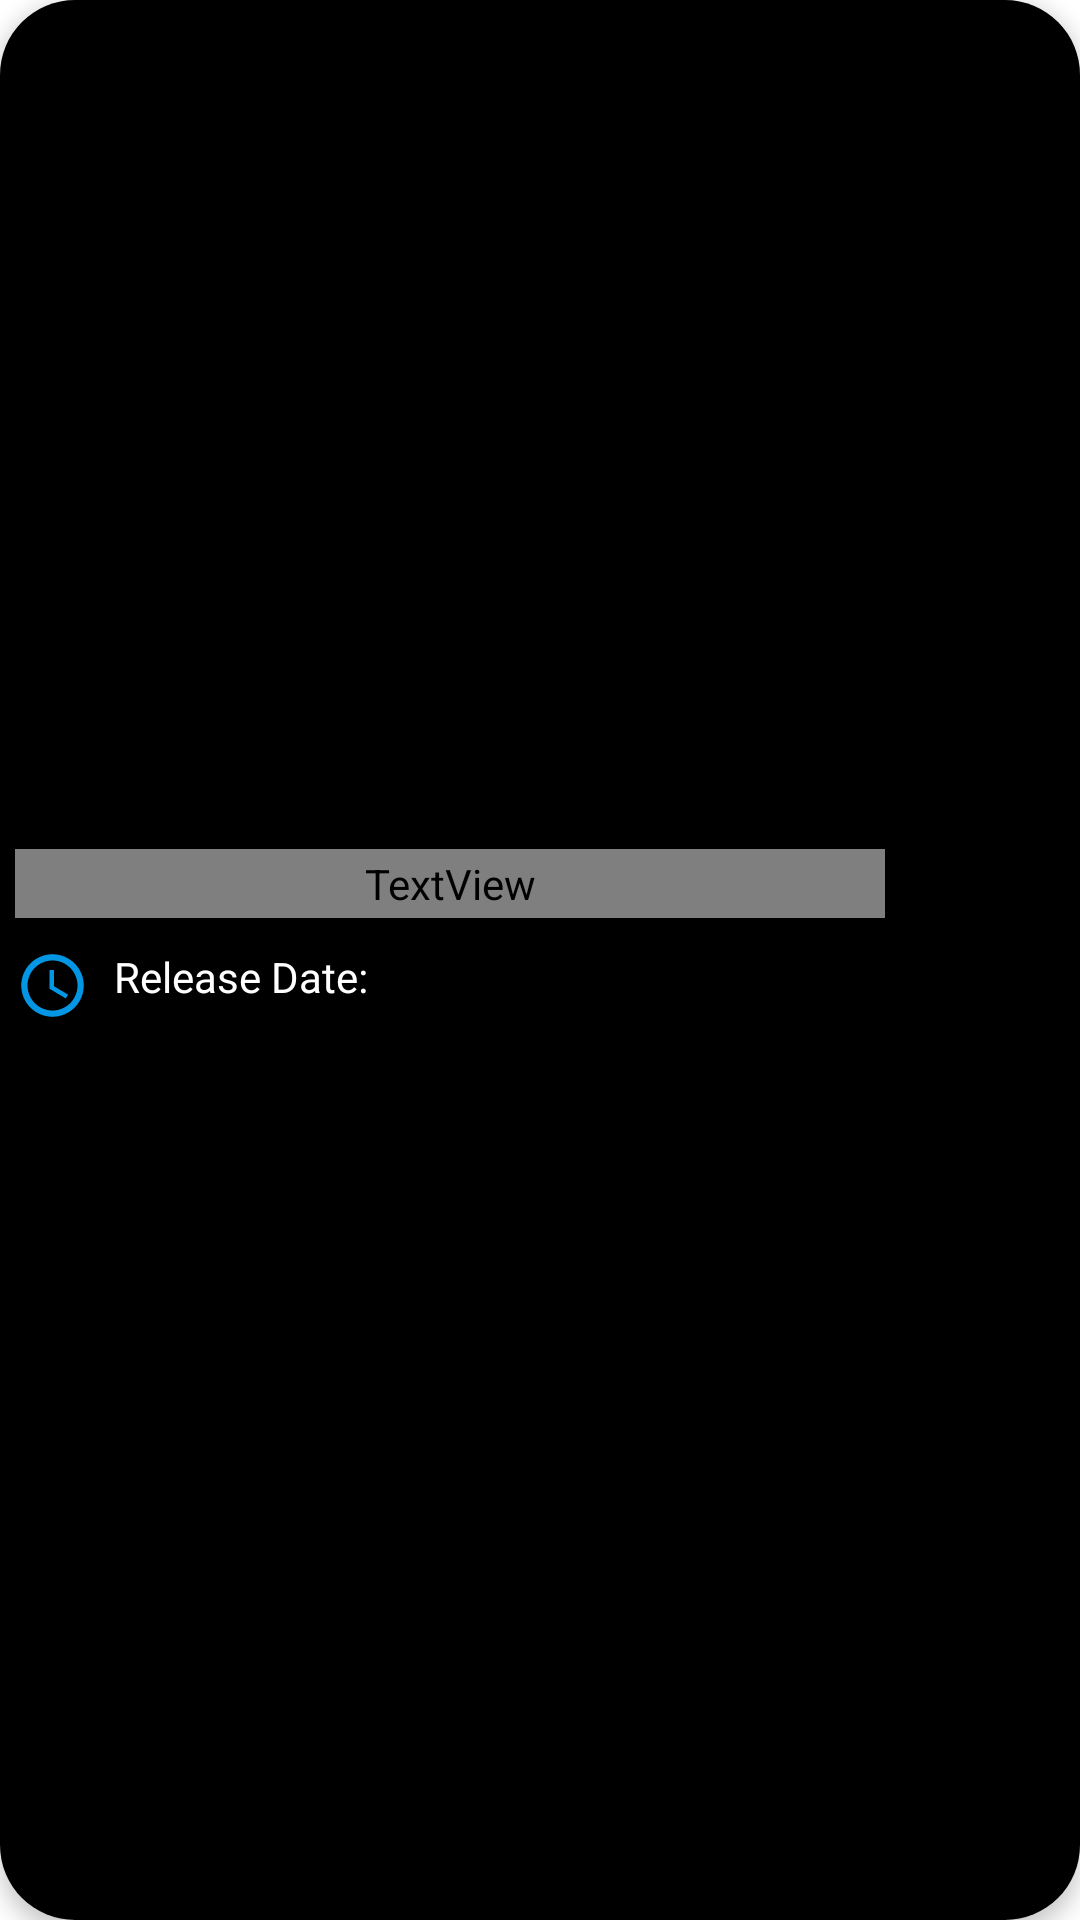

Here is an Android app screen rendered from its layout file. Give the layout XML and the strings, colors and styles it references.
<!-- AndroidManifest.xml: application theme Base.Theme.FlimFlare -->
<!-- res/layout/trending_tv_show.xml -->
<?xml version="1.0" encoding="utf-8"?>
<androidx.cardview.widget.CardView xmlns:android="http://schemas.android.com/apk/res/android"
    xmlns:tools="http://schemas.android.com/tools"
    android:layout_width="280dp"
    android:layout_height="350dp"
    xmlns:app="http://schemas.android.com/apk/res-auto"
    app:cardCornerRadius="25dp"
    android:layout_margin="10dp"
    app:cardElevation="4dp">

    <LinearLayout
        android:layout_width="match_parent"
        android:layout_height="match_parent"
        android:orientation="vertical"
        android:background="@color/black"
        tools:ignore="ExtraText">

        <ImageView
            android:id="@+id/imvTrendingPoster"
            android:layout_width="match_parent"
            android:layout_height="270dp"
            android:layout_marginBottom="8dp"
            android:adjustViewBounds="true"
            android:scaleType="fitXY"
            android:src="@drawable/black_adam" />

        <TextView
            android:id="@+id/imvTrendingTitle"
            android:layout_width="290dp"
            android:layout_height="wrap_content"
            android:text="Title"
            android:textSize="15sp"
            android:textColor="@color/white"
            android:fontFamily="@font/supreme_regular"
            android:layout_marginTop="5dp"
            android:layout_margin="5dp"
            android:padding="2dp"
             />

        <LinearLayout
            android:layout_width="wrap_content"
            android:layout_height="wrap_content"
            android:orientation="horizontal"
            android:layout_margin="5dp">

            <ImageView
                android:layout_width="25dp"
                android:layout_height="25dp"
                android:src="@drawable/ic_release_date"
                android:layout_marginEnd="8dp"/>

            <TextView
                android:layout_width="wrap_content"
                android:layout_height="wrap_content"
                android:id="@+id/txvTrendingReleaseDate"
                android:text="Release Date: "
                android:textColor="@color/white" />

        </LinearLayout>

    </LinearLayout>

</androidx.cardview.widget.CardView>
<!-- resources referenced by this layout -->
<resources>
  <color name="black">#FF000000</color>
  <color name="white">#FFFFFFFF</color>
  <!-- drawable ic_release_date (drawable) -->
  <vector android:height="15dp" android:tint="@color/whiteBlue"
      android:viewportHeight="24" android:viewportWidth="24"
      android:width="15dp" xmlns:android="http://schemas.android.com/apk/res/android">
      <path android:fillColor="@android:color/white" android:pathData="M11.99,2C6.47,2 2,6.48 2,12s4.47,10 9.99,10C17.52,22 22,17.52 22,12S17.52,2 11.99,2zM12,20c-4.42,0 -8,-3.58 -8,-8s3.58,-8 8,-8 8,3.58 8,8 -3.58,8 -8,8z"/>
      <path android:fillColor="@android:color/white" android:pathData="M12.5,7H11v6l5.25,3.15 0.75,-1.23 -4.5,-2.67z"/>
  </vector>
  <style name="Base.Theme.FlimFlare" parent="Theme.MaterialComponents.DayNight.NoActionBar">
          
          
      </style>
  <color name="whiteBlue">#0296E5</color>
</resources>
